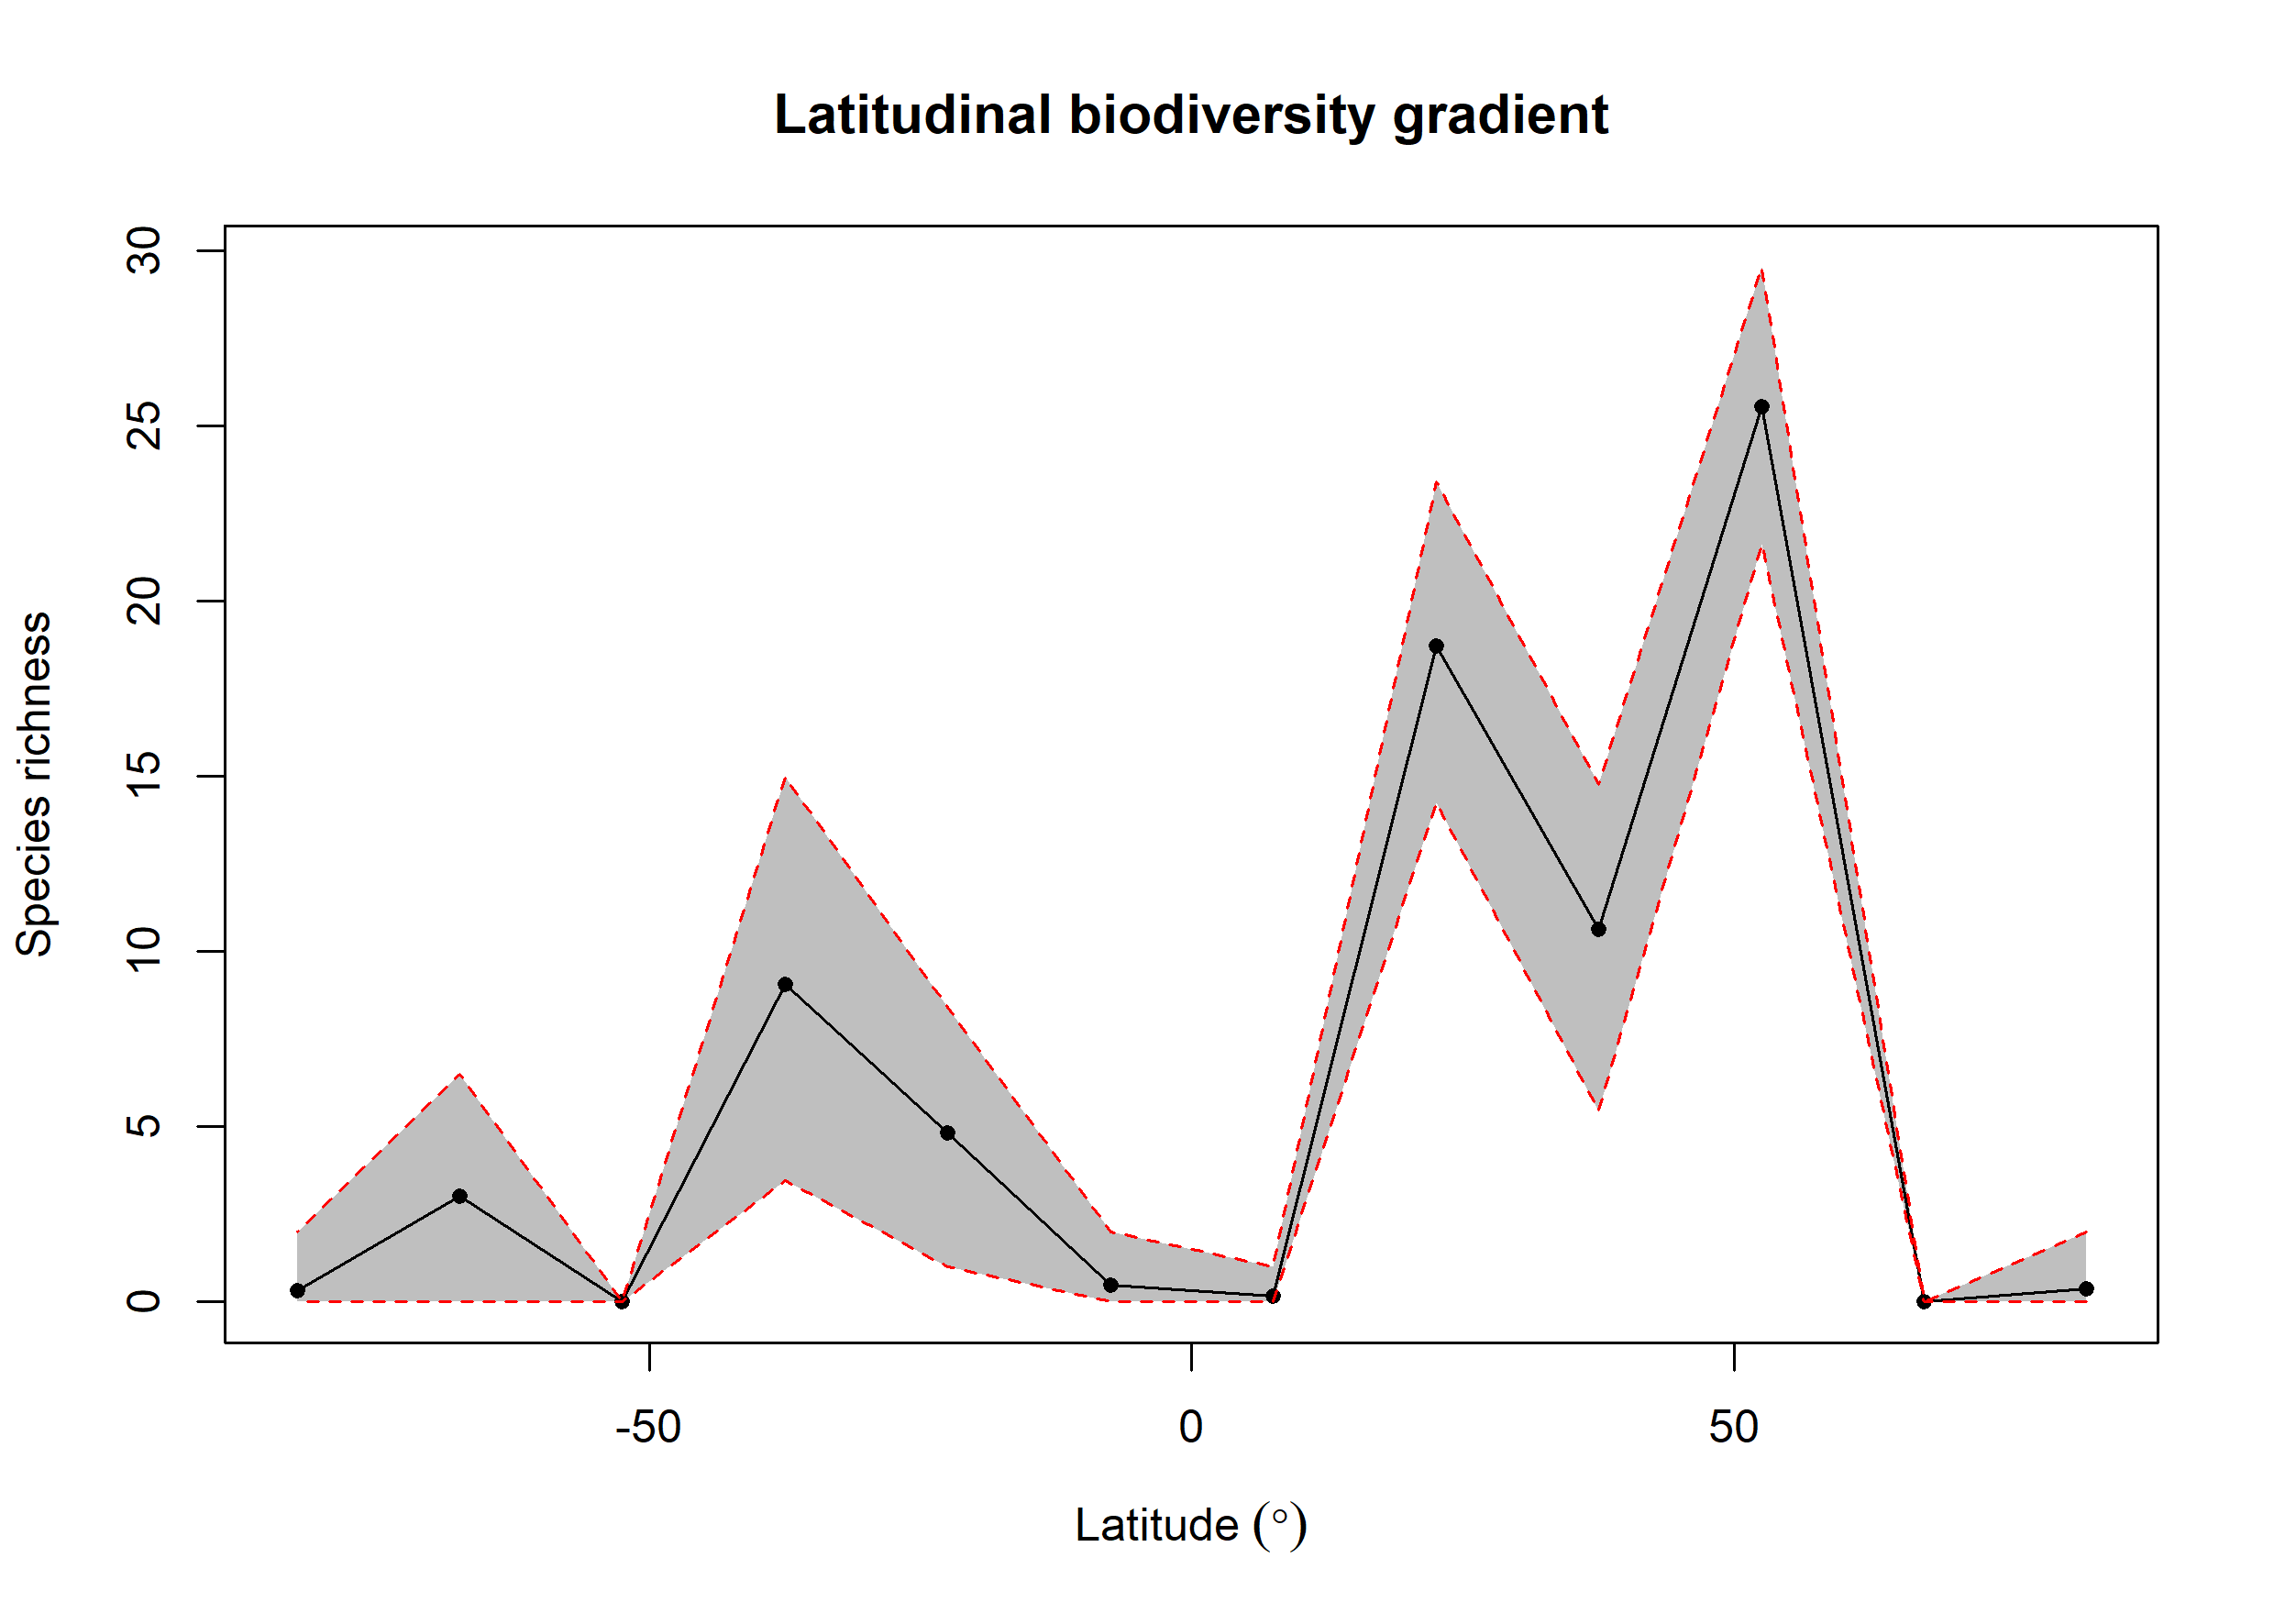

Values plotted in this chart, from the file beside it:
bin, max, min, mid, hemisphere, mean_richness, CI.Lower, CI.Upper
1, 90, 75, 82.5, N, 0.38, 0, 2
2, 75, 60, 67.5, N, NA, NA, NA
3, 60, 45, 52.5, N, 25.56, 21.63, 29.55
4, 45, 30, 37.5, N, 10.64, 5.444, 14.78
5, 30, 15, 22.5, N, 18.72, 14.25, 23.43
6, 15, 0, 7.5, N, 0.16, 0, 1
7, 0, -15, -7.5, S, 0.49, 0, 2
8, -15, -30, -22.5, S, 4.829, 1, 8.401
9, -30, -45, -37.5, S, 9.058, 3.475, 14.97
10, -45, -60, -52.5, S, NA, NA, NA
11, -60, -75, -67.5, S, 3.032, 0, 6.503
12, -75, -90, -82.5, S, 0.33, 0, 2
